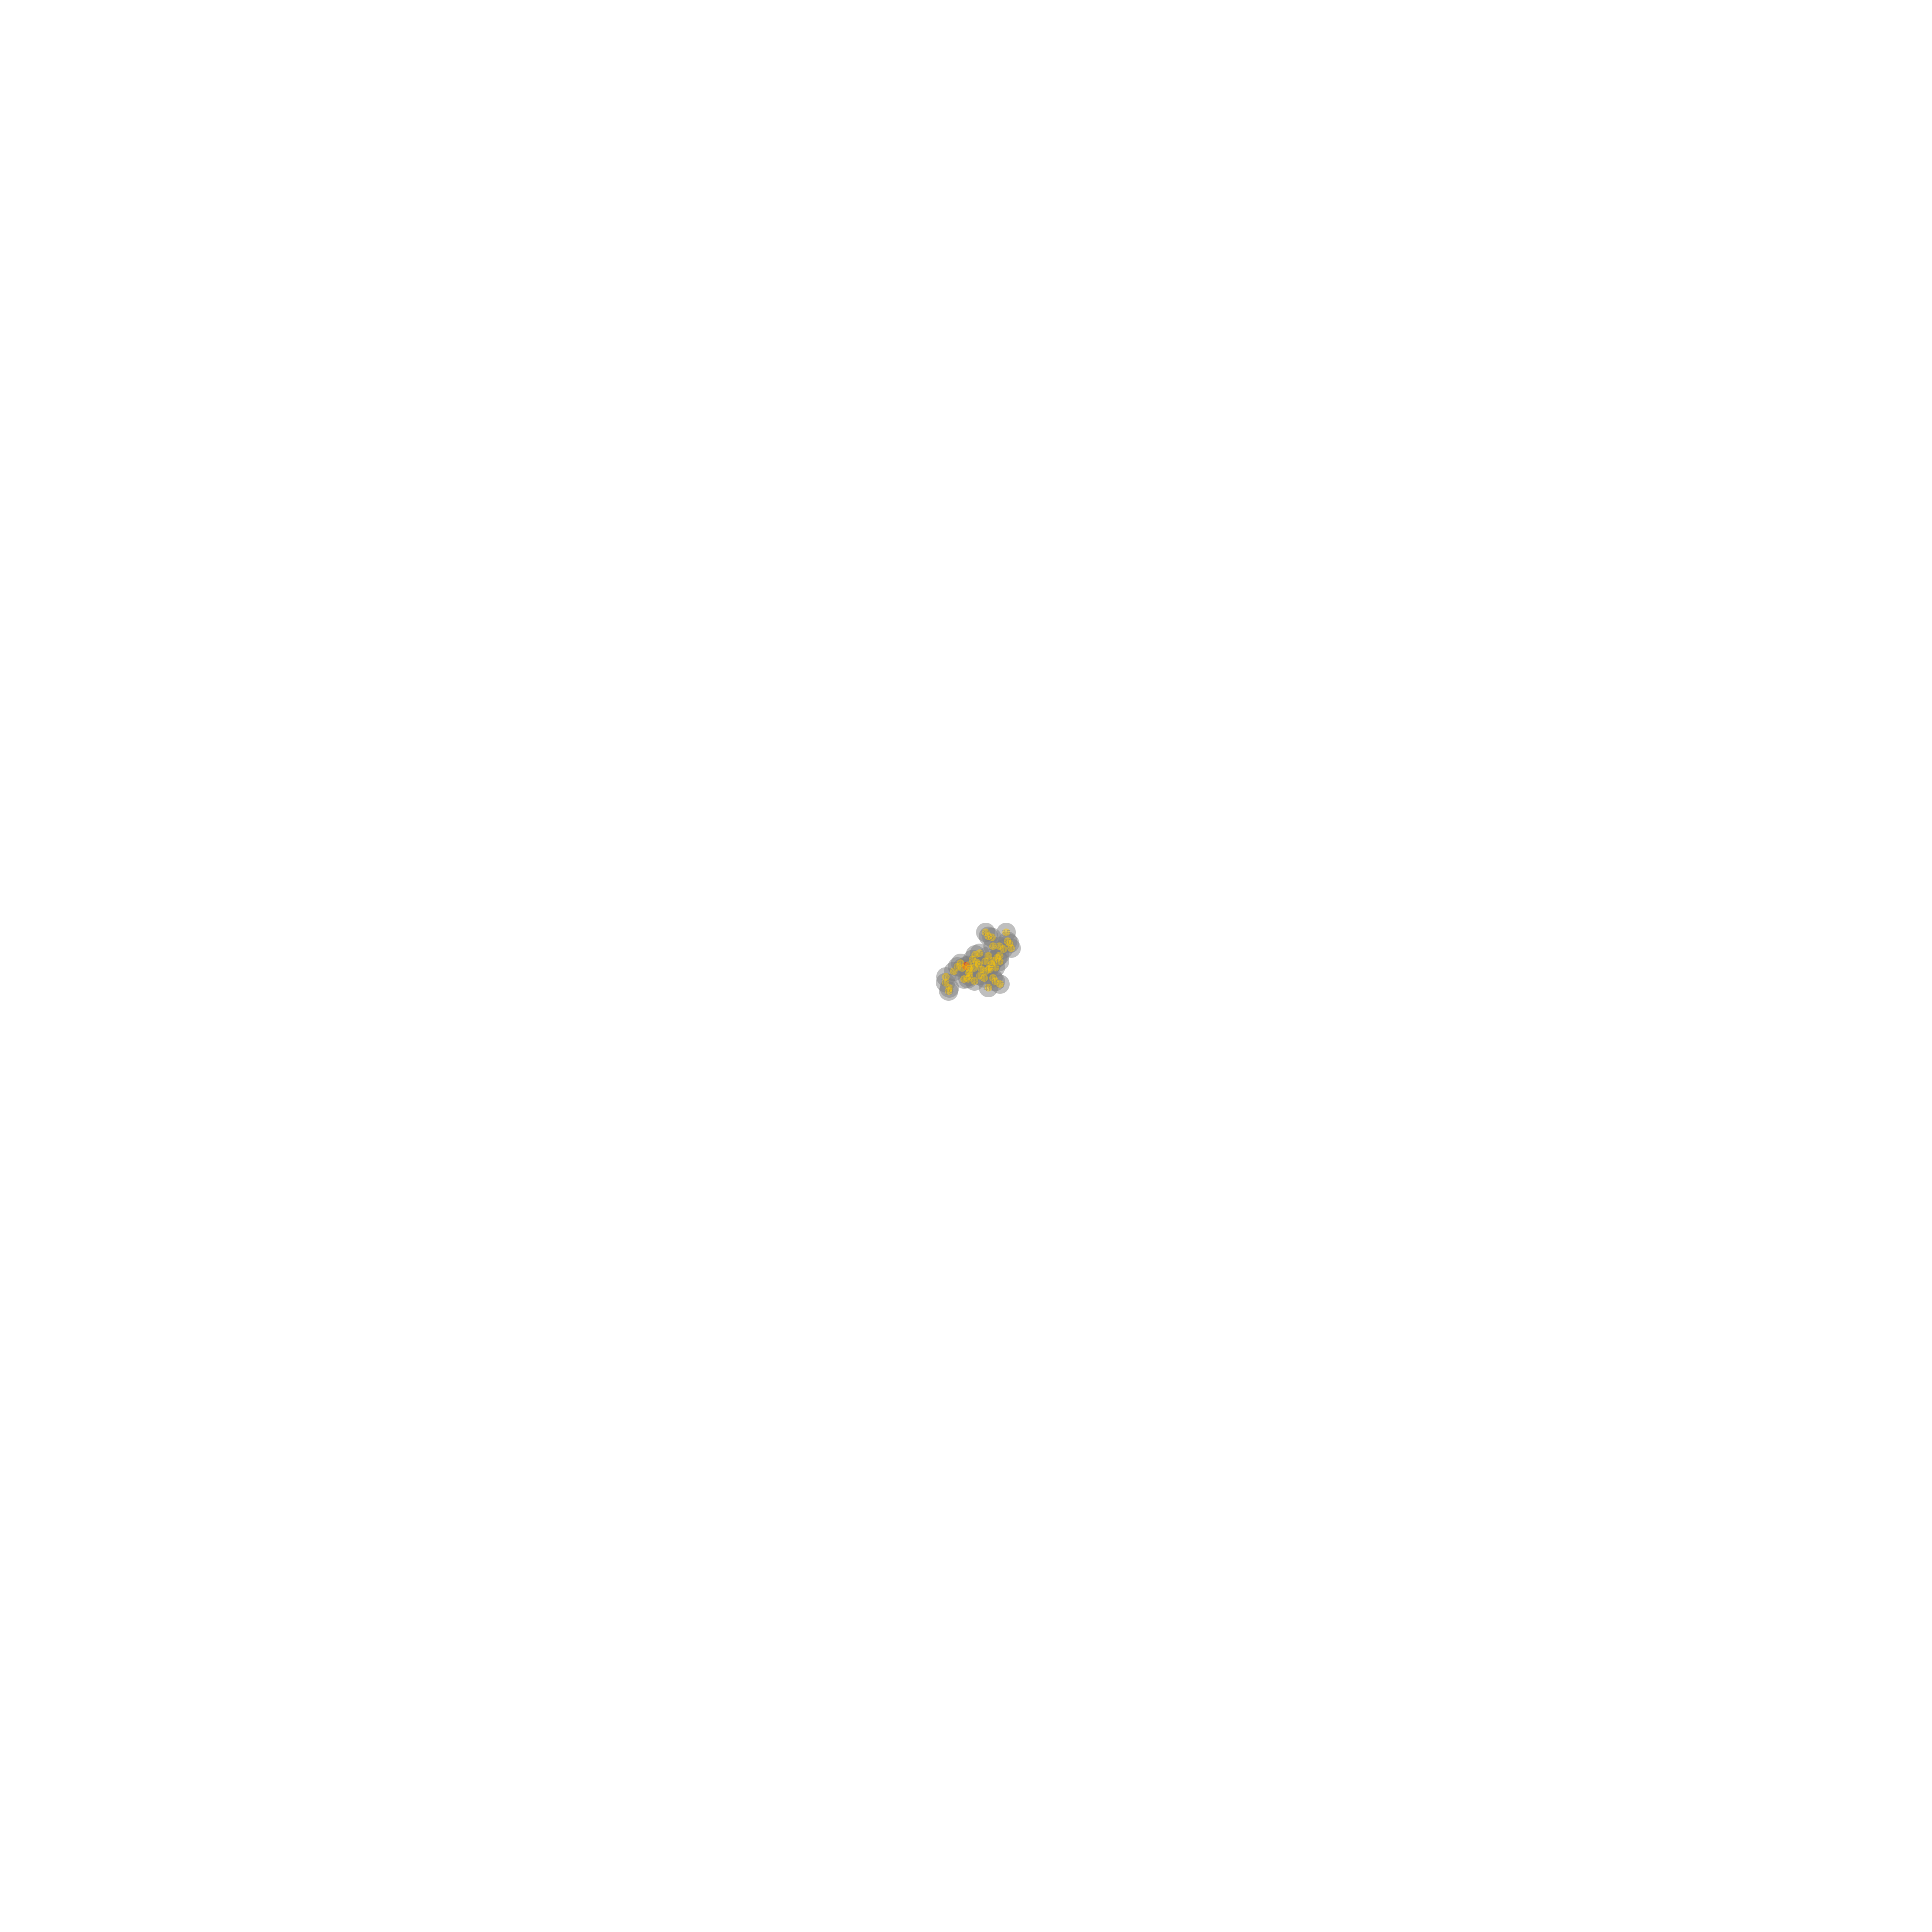

The file beside this chart, header and first rows:
0, 2500.0 2500.0
1, 2490.1629281615474 2505.8550939931297
2, 2521.1904937032264 2505.6843151648027
3, 2507.3954039559285 2498.5460133097026
4, 2533.330285445565 2495.9464555675963
5, 2508.031177259087 2518.109525473949
6, 2551.2082536209778 2513.3803746978074
7, 2508.8970138033424 2507.8942386868284
8, 2566.7661959616034 2495.286267803405
9, 2486.1840283913302 2493.3360033818626
10, 2536.605946186938 2525.2759156165534
11, 2571.7892532460055 2486.9091969002507
12, 2587.5110668263883 2473.4694336366815
13, 2558.180745790502 2474.37123777877
14, 2541.21064017136 2509.1683016824386
15, 2535.012870812479 2467.2065457111994
16, 2581.8069078292656 2479.7703579273552
17, 2561.6758108177337 2503.9615912847453
18, 2528.8984138532896 2491.2105442835586
19, 2509.55237854778 2527.090853849278
20, 2547.8612634091514 2531.449092854988
21, 2586.5048380518547 2449.8011062410683
22, 2505.23825996824 2533.0418360520794
23, 2570.4954175512676 2449.751484453937
24, 2567.9600867545 2426.315908206012
25, 2576.1577668884997 2504.6669261100014
26, 2597.424539078567 2456.555010768003
27, 2468.017234377282 2514.9895938309332
28, 2522.015902978309 2539.505319621168
29, 2613.2241189754104 2442.0569364147987
30, 2608.195104779117 2436.9104723273776
31, 2570.6732985159474 2531.021963786441
32, 2524.0359854271187 2471.3474821024543
33, 2495.1658264854827 2534.1699738942384
34, 2551.629011279011 2413.3962566996424
35, 2604.112338205606 2413.3705133596845
36, 2448.016263952786 2528.2383075081234
37, 2517.876656267408 2483.8519482844345
38, 2558.56335318198 2423.7462744798845
39, 2617.185626906705 2454.2935307868033
40, 2576.228541071712 2540.08414153396
41, 2478.3060878050314 2502.0609714447155
42, 2550.4025652560276 2488.6529774603214
43, 2447.7726303092804 2543.591727095568
44, 2457.5977556463326 2557.107916402766
45, 2588.1108143266247 2547.7051588581203
46, 2587.6780006030335 2488.894616107062
47, 2560.0029427478257 2509.2456614115754
48, 2558.7161076476227 2556.270503482711
49, 2455.740990126781 2565.2492355225245
